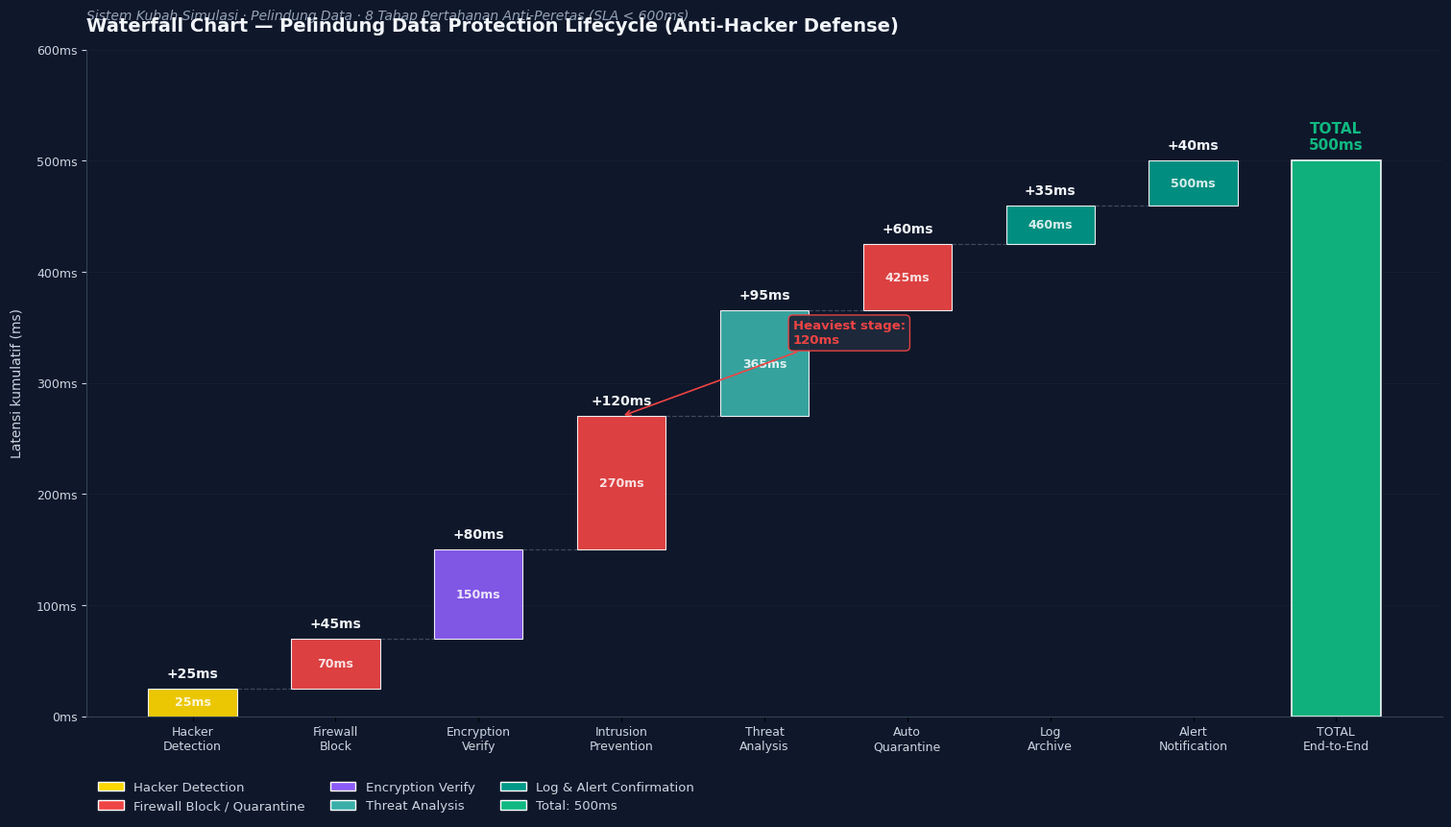

Generate this figure with matplotlib: (Note: this script raises an exception after producing the figure.)
"""
Waterfall Chart — Pelindung Data Protection Lifecycle
Sistem Kubah Simulasi · Anti-Hacker/Anti-Peretas Defense Process
"""
import matplotlib
matplotlib.use('Agg')
import matplotlib.pyplot as plt
import matplotlib.ticker as ticker
import numpy as np

plt.rcParams['font.sans-serif'] = ['SimHei', 'DejaVu Sans', 'Arial']
plt.rcParams['axes.unicode_minus'] = False

# Data protection lifecycle stages (anti-hacker defense)
STAGES = [
    ('Hacker\nDetection',          25,  'detect'),
    ('Firewall\nBlock',            45,  'block'),
    ('Encryption\nVerify',         80,  'verify'),
    ('Intrusion\nPrevention',      120, 'block'),
    ('Threat\nAnalysis',           95,  'analyze'),
    ('Auto\nQuarantine',           60,  'block'),
    ('Log\nArchive',               35,  'confirm'),
    ('Alert\nNotification',        40,  'confirm'),
]

CAT_COLORS = {
    'detect':  '#FFD700',  # gold — detection
    'block':   '#EF4444',  # red — blocking/quarantine (hacker defense)
    'verify':  '#8B5CF6',  # purple — encryption/verification
    'analyze': '#3AAFA9',  # teal — analysis
    'confirm': '#009988',  # green-teal — confirmation
}

deltas = [s[1] for s in STAGES]
running = 0
starts = []
ends = []
for d in deltas:
    starts.append(running)
    running += d
    ends.append(running)
total = running

fig, ax = plt.subplots(figsize=(15, 8.5), constrained_layout=True)
fig.patch.set_facecolor('#0F172A')
ax.set_facecolor('#0F172A')

n = len(STAGES)
x = np.arange(n + 1)
bar_width = 0.62

for i, (label, lat, cat) in enumerate(STAGES):
    h = ends[i] - starts[i]
    color = CAT_COLORS[cat]
    ax.bar(i, h, bottom=starts[i], width=bar_width,
           color=color, edgecolor='white', linewidth=0.8, alpha=0.92)
    ax.text(i, ends[i] + total*0.015, f'+{lat}ms',
            ha='center', va='bottom', fontsize=10, color='#F1F5F9', fontweight='bold')
    if i < n - 1:
        ax.plot([i + bar_width/2, i + 1 - bar_width/2], [ends[i], ends[i]],
                color='#64748B', linewidth=0.9, linestyle='--', alpha=0.55)
    ax.text(i, starts[i] + h/2, f'{ends[i]}ms',
            ha='center', va='center', fontsize=9, color='white', fontweight='600', alpha=0.85)

ax.bar(n, total, width=bar_width, color='#10B981', edgecolor='white', linewidth=1.2, alpha=0.95)
ax.text(n, total + total*0.015, f'TOTAL\n{total}ms',
        ha='center', va='bottom', fontsize=11, color='#10B981', fontweight='bold')

labels = [s[0] for s in STAGES] + ['TOTAL\nEnd-to-End']
ax.set_xticks(x)
ax.set_xticklabels(labels, fontsize=9, color='#CBD5E1')

ax.set_ylim(0, total * 1.20)
ax.yaxis.set_major_formatter(ticker.FuncFormatter(lambda v, _: f'{int(v)}ms'))
ax.tick_params(axis='y', colors='#CBD5E1', labelsize=9)
ax.grid(axis='y', color='#1E293B', alpha=0.5, linewidth=0.6)
ax.set_axisbelow(True)

for spine in ['top', 'right']:
    ax.spines[spine].set_visible(False)
ax.spines['left'].set_color('#334155')
ax.spines['bottom'].set_color('#334155')

ax.set_title('Waterfall Chart — Pelindung Data Protection Lifecycle (Anti-Hacker Defense)',
             fontsize=14, color='#F1F5F9', fontweight='bold', pad=14, loc='left')
ax.text(0, 1.045,
        'Sistem Kubah Simulasi · Pelindung Data · 8 Tahap Pertahanan Anti-Peretas (SLA < 600ms)',
        transform=ax.transAxes, fontsize=10, color='#94A3B8', style='italic')

ax.set_ylabel('Latensi kumulatif (ms)', color='#CBD5E1', fontsize=10, labelpad=10)

from matplotlib.patches import Patch
legend_elems = [
    Patch(facecolor=CAT_COLORS['detect'], edgecolor='white', label='Hacker Detection'),
    Patch(facecolor=CAT_COLORS['block'], edgecolor='white', label='Firewall Block / Quarantine'),
    Patch(facecolor=CAT_COLORS['verify'], edgecolor='white', label='Encryption Verify'),
    Patch(facecolor=CAT_COLORS['analyze'], edgecolor='white', label='Threat Analysis'),
    Patch(facecolor=CAT_COLORS['confirm'], edgecolor='white', label='Log & Alert Confirmation'),
    Patch(facecolor='#10B981', edgecolor='white', label=f'Total: {total}ms'),
]
ax.legend(handles=legend_elems, loc='upper left', bbox_to_anchor=(0.0, -0.08),
          ncol=3, frameon=False, labelcolor='#CBD5E1', fontsize=9.5)

# Highlight the heaviest stage
max_idx = deltas.index(max(deltas))
ax.annotate(f'Heaviest stage:\n{STAGES[max_idx][1]}ms',
            xy=(max_idx, ends[max_idx]), xytext=(max_idx + 1.2, ends[max_idx] + total*0.15),
            ha='left', va='center', fontsize=9.5, color='#EF4444', fontweight='bold',
            arrowprops=dict(arrowstyle='->', color='#EF4444', lw=1.2),
            bbox=dict(boxstyle='round,pad=0.35', facecolor='#1E293B', edgecolor='#EF4444', alpha=0.95))

out = '/home/z/my-project/download/waterfall_pelindung_data_protection.png'
plt.savefig(out, dpi=200, facecolor='#0F172A', bbox_inches='tight')
plt.close()
print(f"OK -> {out}")
print(f"Stages: {len(STAGES)}")
print(f"Total end-to-end: {total}ms (SLA 600ms: {'PASS' if total < 600 else 'OVER'})")
print(f"Heaviest stage: {STAGES[max_idx][0].replace(chr(10),' ')} = {STAGES[max_idx][1]}ms")
